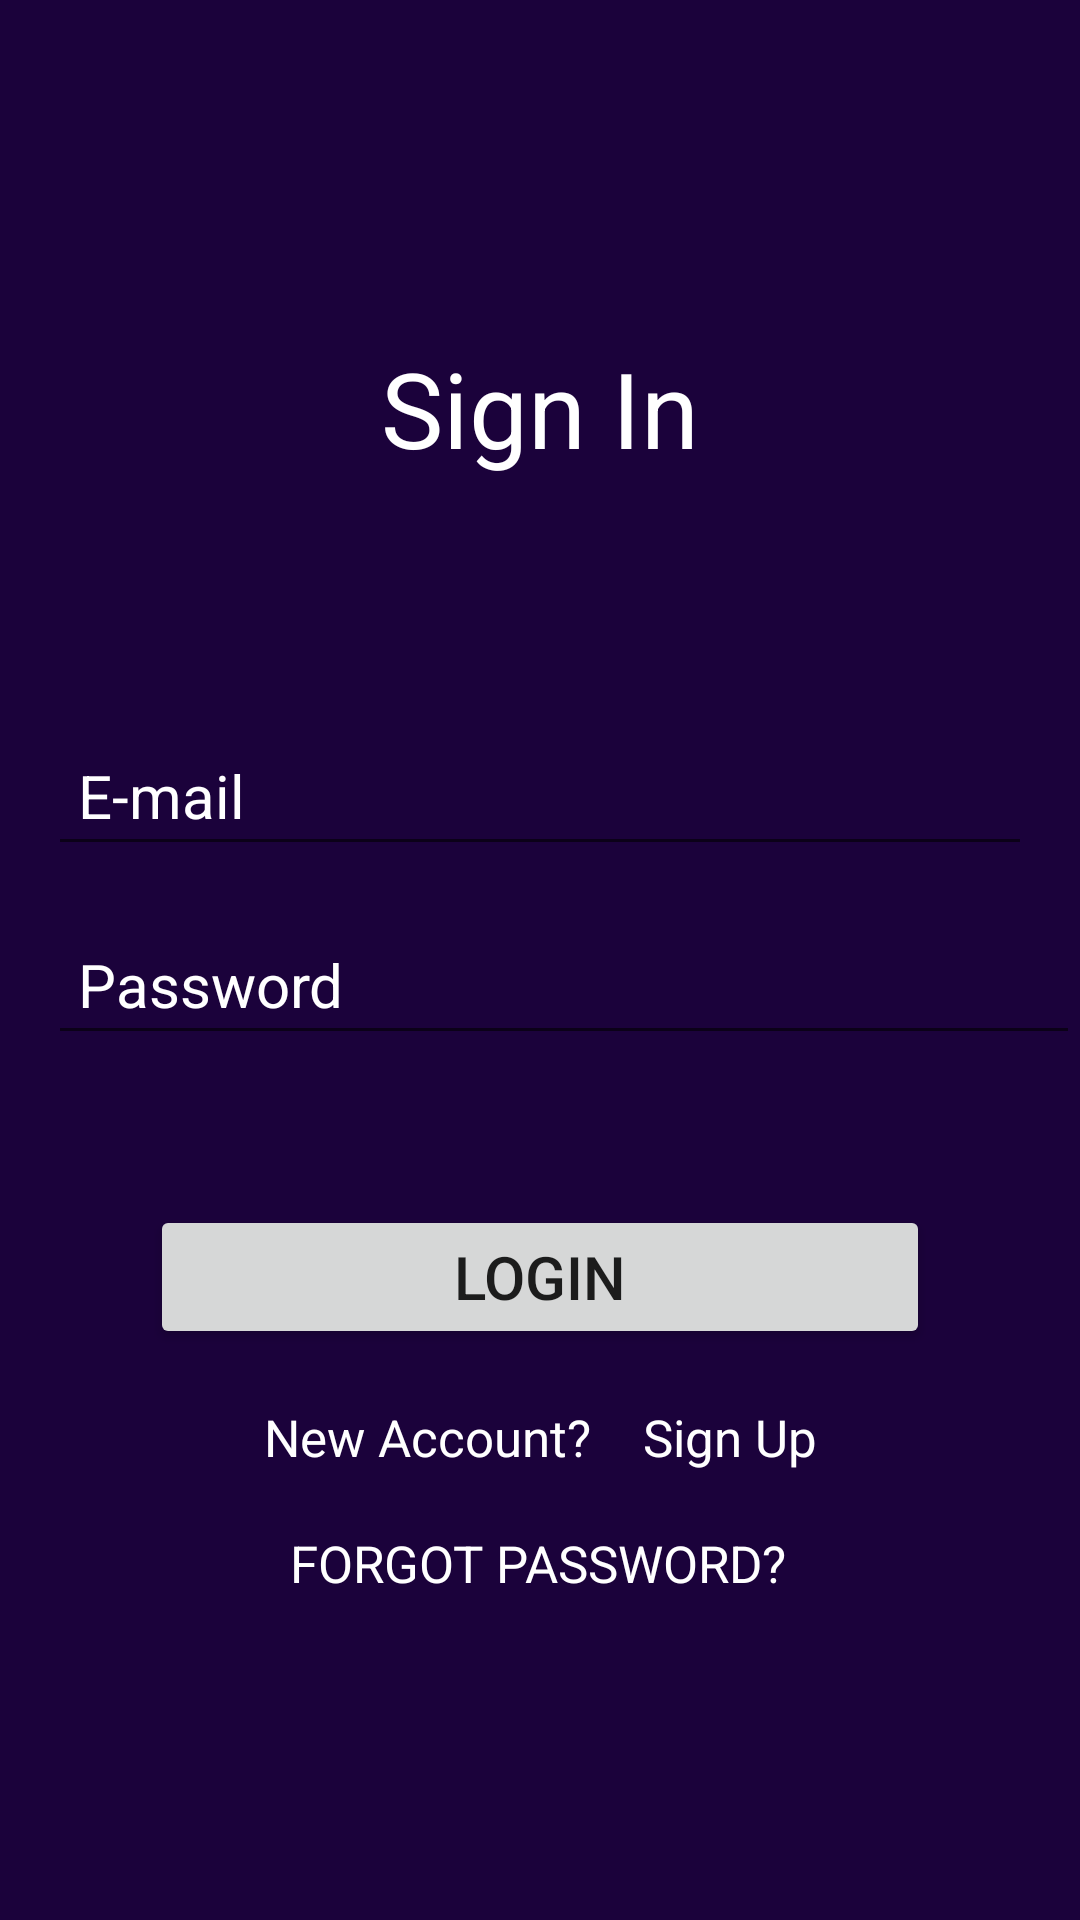

The Android layout XML behind this screen, and the referenced resources:
<!-- AndroidManifest.xml: application theme Theme.ImagePro -->
<!-- res/layout/activity_login.xml -->
<?xml version="1.0" encoding="utf-8"?>
<androidx.constraintlayout.widget.ConstraintLayout
    xmlns:android="http://schemas.android.com/apk/res/android"
    xmlns:app="http://schemas.android.com/apk/res-auto"
    xmlns:tools="http://schemas.android.com/tools"
    android:layout_width="match_parent"
    android:layout_height="match_parent"
    android:background="@color/primary"
    >
    
    <TextView
        android:layout_width="wrap_content"
        android:layout_height="wrap_content"
        android:id="@+id/signin"
        android:text="Sign In"
        android:textColor="@color/white"
        android:textSize="35dp"
        app:layout_constraintBottom_toBottomOf="parent"
        app:layout_constraintEnd_toEndOf="parent"
        app:layout_constraintTop_toTopOf="parent"
        app:layout_constraintStart_toStartOf="parent"
        app:layout_constraintVertical_bias="0.19" />

    <EditText
        android:id="@+id/email"
        android:layout_width="0dp"
        android:layout_height="wrap_content"
        android:layout_marginStart="16dp"
        android:layout_marginEnd="16dp"
        android:drawableLeft="@drawable/ic_baseline_mail_outline_24"
        android:drawablePadding="20dp"
        android:ems="10"
        android:hint="E-mail"
        android:inputType="textEmailAddress"
        android:padding="10dp"
        android:textColor="@color/white"
        android:textColorHint="@color/white"
        android:textSize="20sp"
        app:layout_constraintBottom_toBottomOf="parent"
        app:layout_constraintEnd_toEndOf="parent"
        app:layout_constraintStart_toStartOf="parent"
        app:layout_constraintTop_toBottomOf="@id/signin"
        app:layout_constraintVertical_bias="0.19" />

    <EditText
        android:id="@+id/password"
        android:layout_width="0dp"
        android:layout_height="wrap_content"
        android:hint="Password"
        android:layout_marginStart="16dp"
        app:layout_goneMarginEnd="16dp"
        android:layout_marginTop="16dp"
        android:ems="10"
        android:inputType="textPassword"
        android:padding="10dp"
        android:textColor="@color/white"
        android:textColorHint="@color/white"
        android:textSize="20sp"
        app:layout_constraintEnd_toEndOf="parent"
        app:layout_constraintStart_toStartOf="parent"
        app:layout_constraintTop_toBottomOf="@id/email"
        android:importantForAutofill="no"
        android:drawableLeft="@drawable/baseline_password_24"
        android:drawablePadding="20dp"/>

    <Button
        android:id="@+id/Login"
        android:layout_width="0dp"
        android:layout_height="wrap_content"
        android:layout_marginStart="50dp"
        android:layout_marginTop="50dp"
        android:layout_marginEnd="50dp"
        android:text="Login"
        android:textSize="20sp"
        android:padding="10dp"
        app:layout_constraintEnd_toEndOf="parent"
        app:layout_constraintStart_toStartOf="parent"
        app:layout_constraintTop_toBottomOf="@+id/password" />

    <TextView
        android:id="@+id/gotosignup"
        android:layout_width="wrap_content"
        android:layout_height="wrap_content"
        android:layout_marginTop="18dp"
        android:text="New Account?    Sign Up"
        android:textSize="17sp"
        android:textColor="@color/white"
        app:layout_constraintEnd_toEndOf="parent"
        app:layout_constraintStart_toStartOf="parent"
        app:layout_constraintTop_toBottomOf="@id/Login" />

    <TextView
        android:id="@+id/forgotpass"
        android:layout_width="wrap_content"
        android:layout_height="wrap_content"
        android:layout_marginTop="60dp"
        android:text="FORGOT PASSWORD?"
        android:textColor="@color/white"
        android:textSize="17sp"
        app:layout_constraintEnd_toEndOf="parent"
        app:layout_constraintHorizontal_bias="0.497"
        app:layout_constraintStart_toStartOf="parent"
        app:layout_constraintTop_toBottomOf="@id/Login" />

    <ProgressBar
        android:id="@+id/progressbar"
        android:layout_width="wrap_content"
        android:layout_height="wrap_content"
        android:visibility="invisible"
        style="?android:attr/progressBarStyle"
        app:layout_constraintBottom_toBottomOf="parent"
        app:layout_constraintEnd_toEndOf="parent"
        app:layout_constraintStart_toStartOf="parent"
        app:layout_constraintTop_toBottomOf="@+id/forgotpass"
        app:layout_constraintVertical_bias="0.39" />

</androidx.constraintlayout.widget.ConstraintLayout>
<!-- resources referenced by this layout -->
<resources>
  <color name="primary">#1B023B</color>
  <color name="white">#FFFFFFFF</color>
  <style name="Theme.ImagePro" parent="Theme.MaterialComponents.DayNight.NoActionBar">
          
          <item name="colorPrimary">@color/purple_500</item>
          <item name="colorPrimaryVariant">@color/purple_700</item>
          <item name="colorOnPrimary">@color/white</item>
          
          <item name="colorSecondary">@color/teal_200</item>
          <item name="colorSecondaryVariant">@color/teal_700</item>
          <item name="colorOnSecondary">@color/black</item>
          
          <item name="android:statusBarColor" tools:targetApi="l">?attr/colorPrimaryVariant</item>
          
      </style>
  <color name="purple_500">#FF6200EE</color>
  <color name="purple_700">#FF3700B3</color>
  <color name="teal_200">#FF03DAC5</color>
  <color name="teal_700">#FF018786</color>
  <color name="black">#FF000000</color>
</resources>
